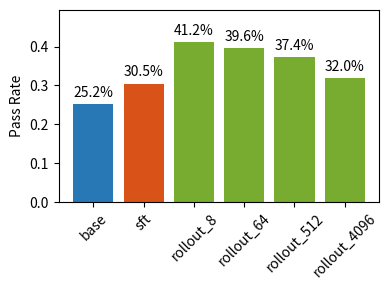

Here is the Python script that generated this plot:
import matplotlib.pyplot as plt
import numpy as np

# 数据准备
labels = ['base', 'sft', 'rollout_8', 'rollout_64', 'rollout_512', 'rollout_4096']
pass_rate = [0.2517, 0.3048, 0.4117, 0.3965, 0.3738, 0.3199]

# 创建图形
fig, ax = plt.subplots(figsize=(4, 3))

# 设置颜色
colors = ['#2878B5', '#D95319', '#77AC30', '#77AC30', '#77AC30', '#77AC30']

# 绘制柱状图
bars = ax.bar(range(len(labels)), pass_rate, color=colors)

# 设置y轴范围从0开始
ax.set_ylim(0, max(pass_rate) * 1.2)

# 设置x轴标签
ax.set_xticks(range(len(labels)))
ax.set_xticklabels(labels, rotation=45)

# 设置y轴标签
ax.set_ylabel('Pass Rate')

# 添加数值标签
def autolabel(rects):
    for rect in rects:
        height = rect.get_height()
        ax.annotate(f'{height:.1%}',
                    xy=(rect.get_x() + rect.get_width()/2, height),
                    xytext=(0, 3),  # 3点垂直偏移
                    textcoords="offset points",
                    ha='center', va='bottom')

autolabel(bars)

# 调整布局
plt.tight_layout()

# 保存图片
plt.savefig('qwen_0.5B_rloo.pdf', dpi=300, bbox_inches='tight')
plt.close()
